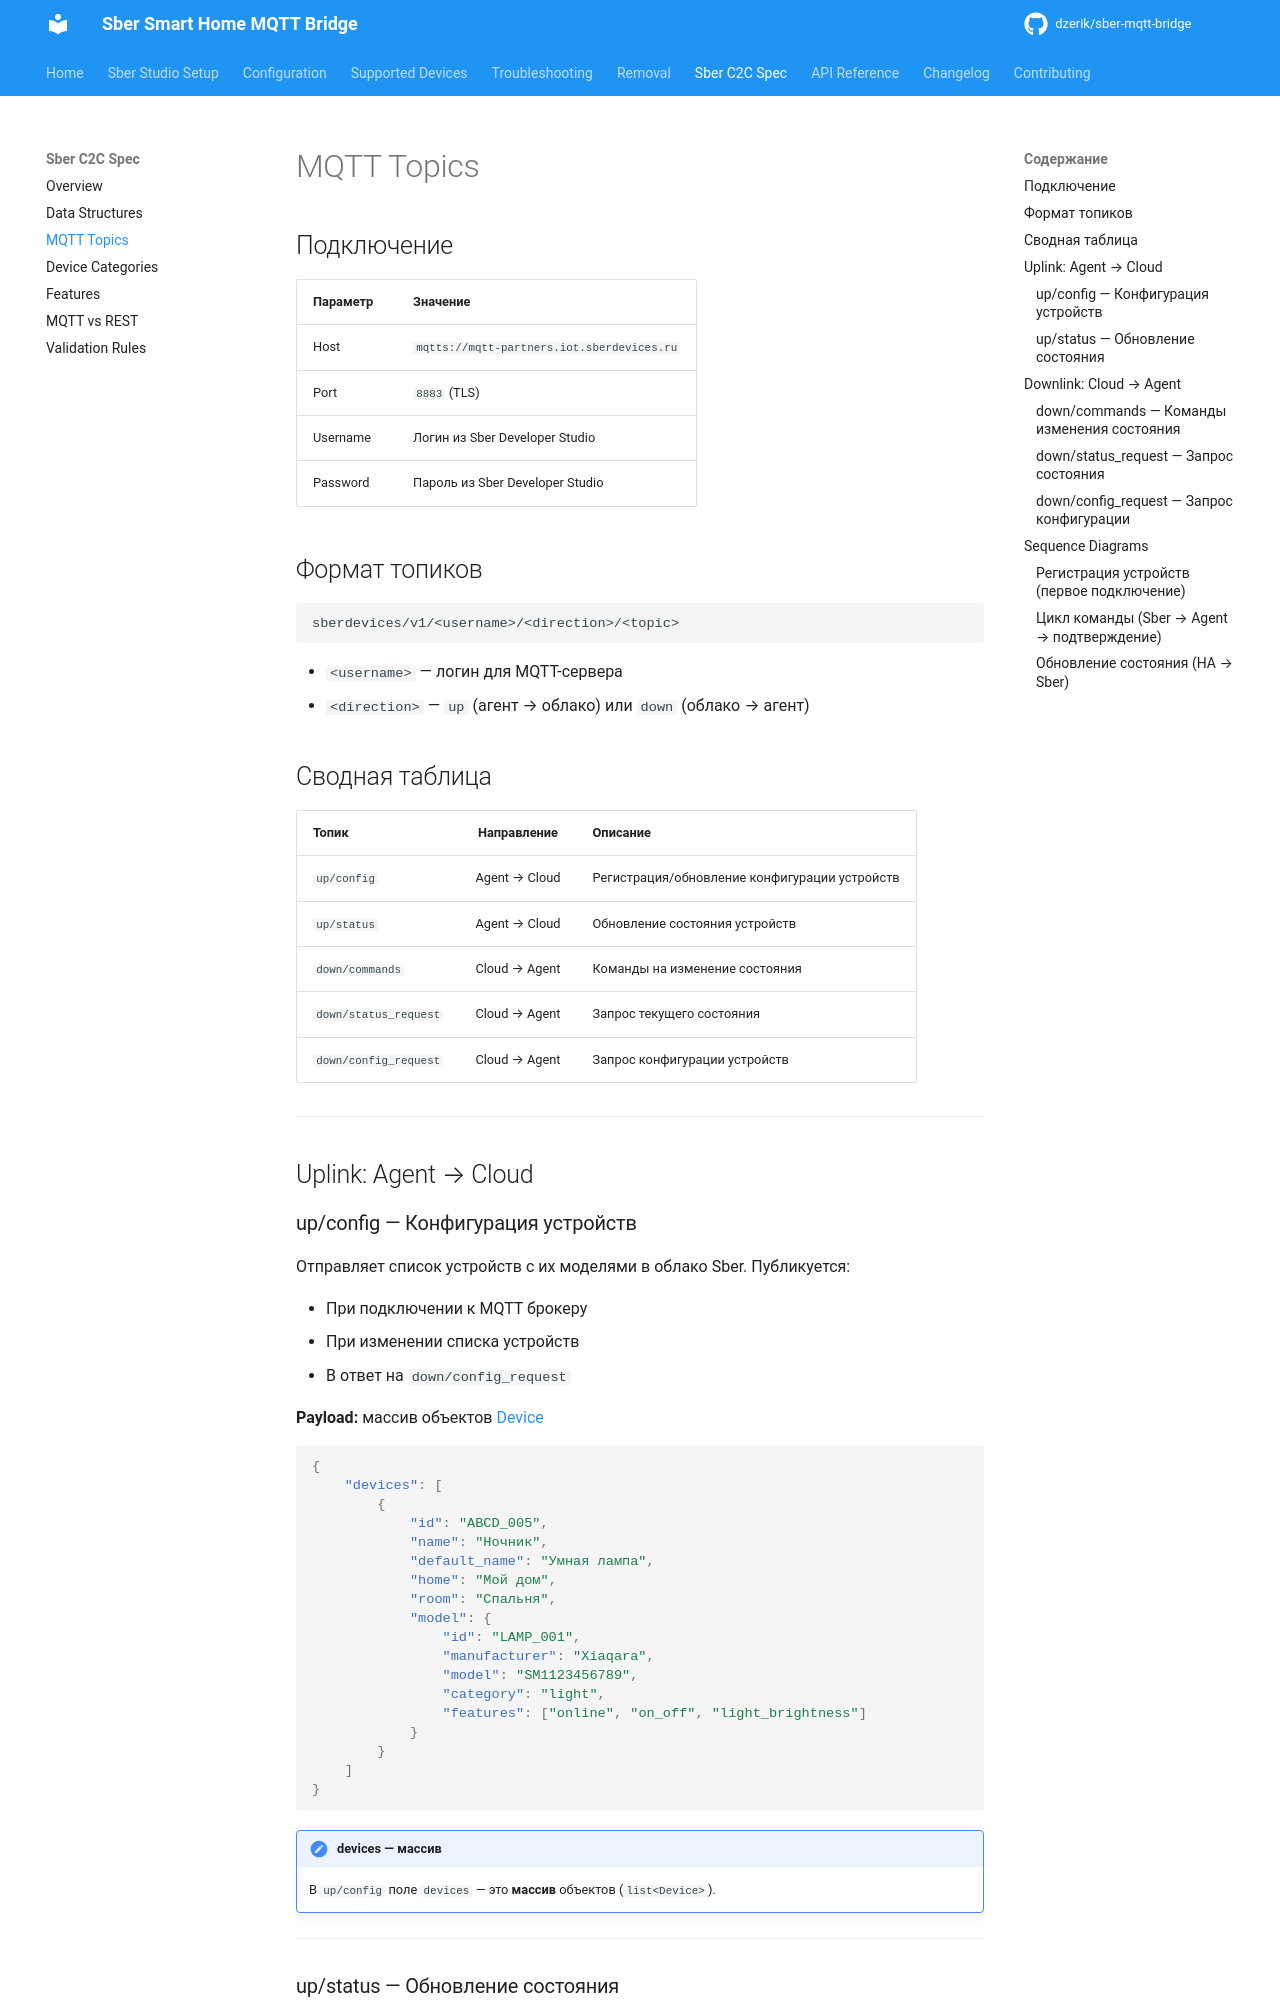

repository: dzerik/sber-mqtt-bridge · page: sber-c2c-spec/mqtt-topics/index.html · generator: mkdocs

# MQTT Topics

## Подключение

| Параметр | Значение |
|----------|----------|
| Host | `mqtts://mqtt-partners.iot.sberdevices.ru` |
| Port | `8883` (TLS) |
| Username | Логин из Sber Developer Studio |
| Password | Пароль из Sber Developer Studio |

## Формат топиков

```
sberdevices/v1/<username>/<direction>/<topic>
```

- `<username>` — логин для MQTT-сервера
- `<direction>` — `up` (агент → облако) или `down` (облако → агент)

## Сводная таблица

| Топик | Направление | Описание |
|-------|:-----------:|----------|
| `up/config` | Agent → Cloud | Регистрация/обновление конфигурации устройств |
| `up/status` | Agent → Cloud | Обновление состояния устройств |
| `down/commands` | Cloud → Agent | Команды на изменение состояния |
| `down/status_request` | Cloud → Agent | Запрос текущего состояния |
| `down/config_request` | Cloud → Agent | Запрос конфигурации устройств |

---

## Uplink: Agent → Cloud

### up/config — Конфигурация устройств

Отправляет список устройств с их моделями в облако Sber. Публикуется:

- При подключении к MQTT брокеру
- При изменении списка устройств
- В ответ на `down/config_request`

**Payload:** массив объектов [Device](data-structures.md#device-устройство-пользователя)

```json
{
    "devices": [
        {
            "id": "ABCD_005",
            "name": "Ночник",
            "default_name": "Умная лампа",
            "home": "Мой дом",
            "room": "Спальня",
            "model": {
                "id": "LAMP_001",
                "manufacturer": "Xiaqara",
                "model": "SM1123456789",
                "category": "light",
                "features": ["online", "on_off", "light_brightness"]
            }
        }
    ]
}
```

!!! note "devices — массив"
    В `up/config` поле `devices` — это **массив** объектов (`list<Device>`).

---
